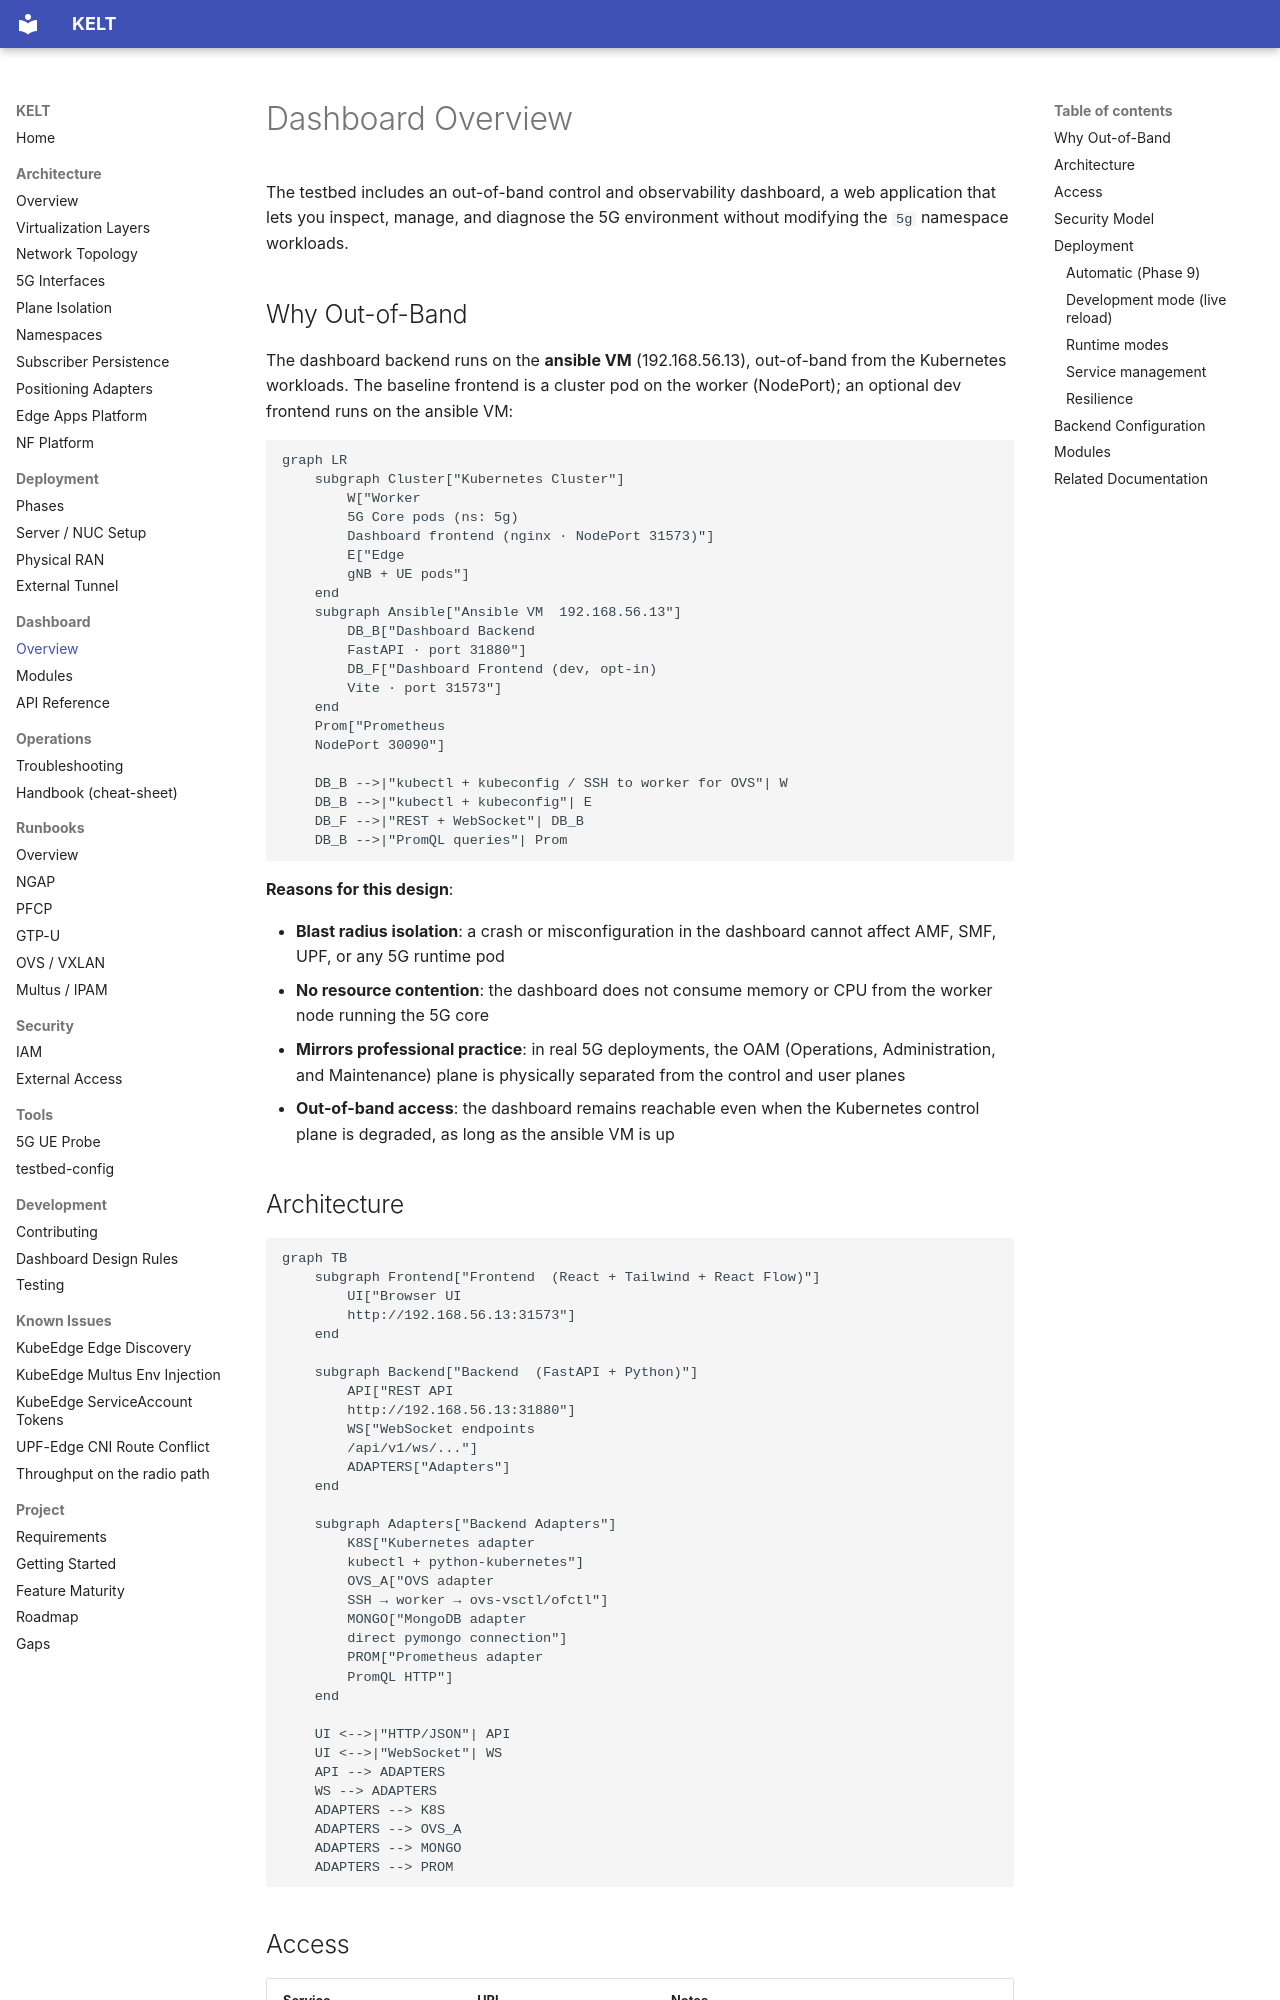

repository: Jacobbista/kelt · page: dashboard/overview/index.html · generator: mkdocs

# Dashboard Overview

The testbed includes an out-of-band control and observability dashboard, a web application that lets you inspect, manage, and diagnose the 5G environment without modifying the `5g` namespace workloads.

## Why Out-of-Band

The dashboard backend runs on the **ansible VM** (192.168.56.13), out-of-band from the Kubernetes workloads. The baseline frontend is a cluster pod on the worker (NodePort); an optional dev frontend runs on the ansible VM:

```mermaid
graph LR
    subgraph Cluster["Kubernetes Cluster"]
        W["Worker
        5G Core pods (ns: 5g)
        Dashboard frontend (nginx · NodePort 31573)"]
        E["Edge
        gNB + UE pods"]
    end
    subgraph Ansible["Ansible VM  192.168.56.13"]
        DB_B["Dashboard Backend
        FastAPI · port 31880"]
        DB_F["Dashboard Frontend (dev, opt-in)
        Vite · port 31573"]
    end
    Prom["Prometheus
    NodePort 30090"]

    DB_B -->|"kubectl + kubeconfig / SSH to worker for OVS"| W
    DB_B -->|"kubectl + kubeconfig"| E
    DB_F -->|"REST + WebSocket"| DB_B
    DB_B -->|"PromQL queries"| Prom
```

**Reasons for this design**:

- **Blast radius isolation**: a crash or misconfiguration in the dashboard cannot affect AMF, SMF, UPF, or any 5G runtime pod
- **No resource contention**: the dashboard does not consume memory or CPU from the worker node running the 5G core
- **Mirrors professional practice**: in real 5G deployments, the OAM (Operations, Administration, and Maintenance) plane is physically separated from the control and user planes
- **Out-of-band access**: the dashboard remains reachable even when the Kubernetes control plane is degraded, as long as the ansible VM is up

## Architecture

```mermaid
graph TB
    subgraph Frontend["Frontend  (React + Tailwind + React Flow)"]
        UI["Browser UI
        http://192.168.56.13:31573"]
    end

    subgraph Backend["Backend  (FastAPI + Python)"]
        API["REST API
        http://192.168.56.13:31880"]
        WS["WebSocket endpoints
        /api/v1/ws/..."]
        ADAPTERS["Adapters"]
    end

    subgraph Adapters["Backend Adapters"]
        K8S["Kubernetes adapter
        kubectl + python-kubernetes"]
        OVS_A["OVS adapter
        SSH → worker → ovs-vsctl/ofctl"]
        MONGO["MongoDB adapter
        direct pymongo connection"]
        PROM["Prometheus adapter
        PromQL HTTP"]
    end

    UI <-->|"HTTP/JSON"| API
    UI <-->|"WebSocket"| WS
    API --> ADAPTERS
    WS --> ADAPTERS
    ADAPTERS --> K8S
    ADAPTERS --> OVS_A
    ADAPTERS --> MONGO
    ADAPTERS --> PROM
```
